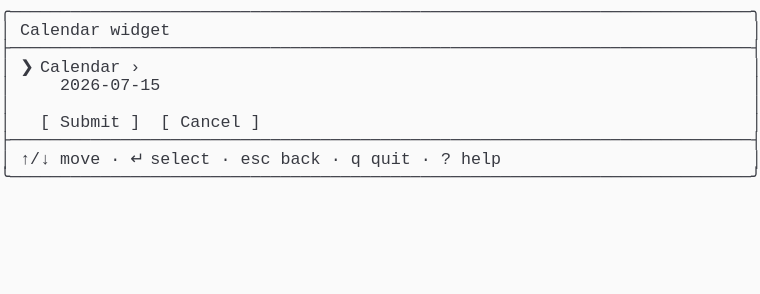
t = 0.00 s
t = 1.03 s: frame unchanged from t = 0.00 s, image omitted
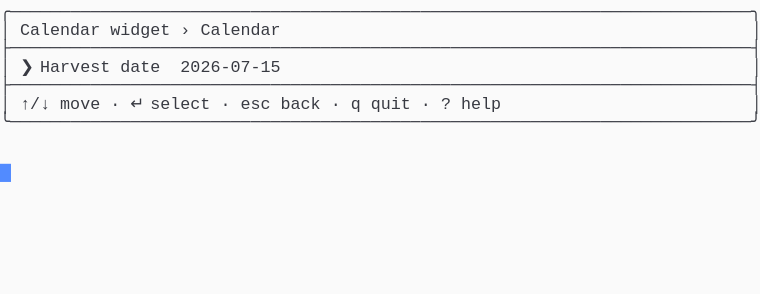
t = 1.98 s
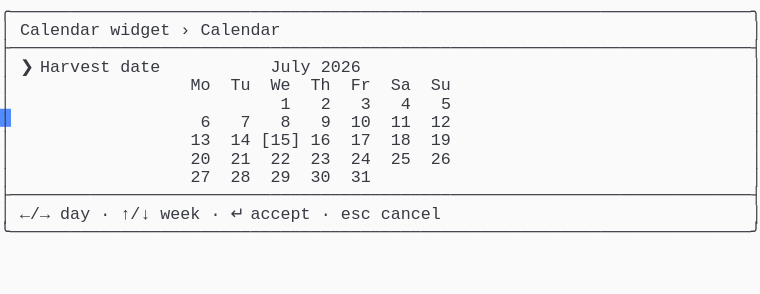
t = 2.80 s
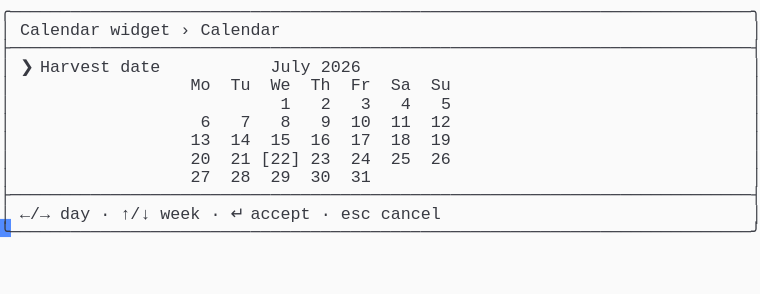
t = 3.69 s
t = 5.06 s: frame unchanged from t = 3.69 s, image omitted

The animated SVG that drew these frames (rendered in a browser with its animation timeline set to each time). Animation: 1 CSS @keyframes rule; one cycle of 5.75 s, repeats indefinitely.

<svg xmlns="http://www.w3.org/2000/svg" xmlns:xlink="http://www.w3.org/1999/xlink" width="760" height="293.92"><rect width="760" height="293.92" rx="0" ry="0" class="a"></rect><svg height="293.92" viewBox="0 0 76 29.392" width="760" xmlns="http://www.w3.org/2000/svg" xmlns:xlink="http://www.w3.org/1999/xlink"><style>.a{fill:rgb(250,250,250)}.b{font-family:Consolas,"Courier New",Courier,"Liberation Mono",monospace}.c{fill:rgb(56,58,66);white-space:pre}.d{fill:transparent}.e{fill:rgb(82,139,255)}.g{animation-duration:5.75s;animation-iteration-count:infinite;animation-name:f;animation-timing-function:steps(1,end)}@keyframes f{0%{transform:translateX(-0px)}0%{transform:translateX(-76px)}23.9%{transform:translateX(-152px)}38%{transform:translateX(-228px)}52.2%{transform:translateX(-304px)}100%{transform:translateX(-380px)}}</style><g font-family="Consolas, &quot;Courier New&quot;, Courier, &quot;Liberation Mono&quot;, monospace" font-size="1.67" class="b"><defs><symbol id="1"><text x="0" y="1.67" class="c">╭──────────────────────────────────────────────────────────────────────────╮</text></symbol><symbol id="2"><text x="0" y="1.67" class="c">├──────────────────────────────────────────────────────────────────────────┤</text></symbol><symbol id="3"><text x="0" y="1.67" class="c">│</text><text x="2.004" y="1.67" class="c">↑/↓</text><text x="6.012" y="1.67" class="c">move</text><text x="11.021999999999998" y="1.67" class="c">·</text><text x="13.026" y="1.67" class="c">↵</text><text x="15.029999999999998" y="1.67" class="c">select</text><text x="22.043999999999997" y="1.67" class="c">·</text><text x="24.048" y="1.67" class="c">esc</text><text x="28.055999999999997" y="1.67" class="c">back</text><text x="33.065999999999995" y="1.67" class="c">·</text><text x="35.06999999999999" y="1.67" class="c">q</text><text x="37.074" y="1.67" class="c">quit</text><text x="42.083999999999996" y="1.67" class="c">·</text><text x="44.087999999999994" y="1.67" class="c">?</text><text x="46.09199999999999" y="1.67" class="c">help</text><text x="75.14999999999999" y="1.67" class="c">│</text></symbol><symbol id="4"><text x="0" y="1.67" class="c">╰──────────────────────────────────────────────────────────────────────────╯</text></symbol><symbol id="5"><text x="0" y="1.67" class="c">│</text><text x="2.004" y="1.67" class="c">Calendar</text><text x="11.021999999999998" y="1.67" class="c">widget</text><text x="18.035999999999998" y="1.67" class="c">›</text><text x="20.04" y="1.67" class="c">Calendar</text><text x="75.14999999999999" y="1.67" class="c">│</text></symbol><symbol id="6"><text x="0" y="1.67" class="c">│</text><text x="2.004" y="1.67" class="c">❯</text><text x="4.008" y="1.67" class="c">Harvest</text><text x="12.024" y="1.67" class="c">date</text><text x="27.054" y="1.67" class="c">July</text><text x="32.064" y="1.67" class="c">2026</text><text x="75.14999999999999" y="1.67" class="c">│</text></symbol><symbol id="7"><text x="0" y="1.67" class="c">│</text><text x="19.037999999999997" y="1.67" class="c">Mo</text><text x="23.045999999999996" y="1.67" class="c">Tu</text><text x="27.054" y="1.67" class="c">We</text><text x="31.061999999999998" y="1.67" class="c">Th</text><text x="35.06999999999999" y="1.67" class="c">Fr</text><text x="39.077999999999996" y="1.67" class="c">Sa</text><text x="43.086" y="1.67" class="c">Su</text><text x="75.14999999999999" y="1.67" class="c">│</text></symbol><symbol id="8"><text x="0" y="1.67" class="c">│</text><text x="28.055999999999997" y="1.67" class="c">1</text><text x="32.064" y="1.67" class="c">2</text><text x="36.071999999999996" y="1.67" class="c">3</text><text x="40.08" y="1.67" class="c">4</text><text x="44.087999999999994" y="1.67" class="c">5</text><text x="75.14999999999999" y="1.67" class="c">│</text></symbol><symbol id="9"><text x="0" y="1.67" class="c">│</text><text x="20.04" y="1.67" class="c">6</text><text x="24.048" y="1.67" class="c">7</text><text x="28.055999999999997" y="1.67" class="c">8</text><text x="32.064" y="1.67" class="c">9</text><text x="35.06999999999999" y="1.67" class="c">10</text><text x="39.077999999999996" y="1.67" class="c">11</text><text x="43.086" y="1.67" class="c">12</text><text x="75.14999999999999" y="1.67" class="c">│</text></symbol><symbol id="10"><text x="0" y="1.67" class="c">│</text><text x="19.037999999999997" y="1.67" class="c">27</text><text x="23.045999999999996" y="1.67" class="c">28</text><text x="27.054" y="1.67" class="c">29</text><text x="31.061999999999998" y="1.67" class="c">30</text><text x="35.06999999999999" y="1.67" class="c">31</text><text x="75.14999999999999" y="1.67" class="c">│</text></symbol><symbol id="11"><text x="0" y="1.67" class="c">│</text><text x="2.004" y="1.67" class="c">←/→</text><text x="6.012" y="1.67" class="c">day</text><text x="10.02" y="1.67" class="c">·</text><text x="12.024" y="1.67" class="c">↑/↓</text><text x="16.032" y="1.67" class="c">week</text><text x="21.041999999999998" y="1.67" class="c">·</text><text x="23.045999999999996" y="1.67" class="c">↵</text><text x="25.05" y="1.67" class="c">accept</text><text x="32.064" y="1.67" class="c">·</text><text x="34.068" y="1.67" class="c">esc</text><text x="38.07599999999999" y="1.67" class="c">cancel</text><text x="75.14999999999999" y="1.67" class="c">│</text></symbol><symbol id="12"><text x="0" y="1.67" class="c">│</text><text x="19.037999999999997" y="1.67" class="c">13</text><text x="23.045999999999996" y="1.67" class="c">14</text><text x="27.054" y="1.67" class="c">15</text><text x="31.061999999999998" y="1.67" class="c">16</text><text x="35.06999999999999" y="1.67" class="c">17</text><text x="39.077999999999996" y="1.67" class="c">18</text><text x="43.086" y="1.67" class="c">19</text><text x="75.14999999999999" y="1.67" class="c">│</text></symbol><symbol id="13"><text x="0" y="1.67" class="c">│</text><text x="19.037999999999997" y="1.67" class="c">20</text><text x="23.045999999999996" y="1.67" class="c">21</text><text x="26.052" y="1.67" class="c">[22]</text><text x="31.061999999999998" y="1.67" class="c">23</text><text x="35.06999999999999" y="1.67" class="c">24</text><text x="39.077999999999996" y="1.67" class="c">25</text><text x="43.086" y="1.67" class="c">26</text><text x="75.14999999999999" y="1.67" class="c">│</text></symbol><symbol id="a"><rect height="16" width="76" x="0" y="0" class="d"></rect></symbol><symbol id="b"><rect height="1.837" width="1.1022" class="e"></rect></symbol></defs><rect height="29.392" width="76" class="a"></rect><g class="g"><svg x="0" y="0" width="456"><svg x="0"><use xlink:href="#a"></use><use xlink:href="#b" x="-0.0040000000000000036" y="0"></use></svg><svg x="76"><use xlink:href="#a"></use><use xlink:href="#b" x="75.996" y="16.358"></use><use xlink:href="#1" y="0"></use><text x="0" y="3.5069999999999997" class="c">│</text><text x="2.004" y="3.5069999999999997" class="c">Calendar</text><text x="11.021999999999998" y="3.5069999999999997" class="c">widget</text><text x="75.14999999999999" y="3.5069999999999997" class="c">│</text><use xlink:href="#2" y="3.674"></use><text x="0" y="7.181" class="c">│</text><text x="2.004" y="7.181" class="c">❯</text><text x="4.008" y="7.181" class="c">Calendar</text><text x="13.026" y="7.181" class="c">›</text><text x="75.14999999999999" y="7.181" class="c">│</text><text x="0" y="9.018" class="c">│</text><text x="6.012" y="9.018" class="c">2026-07-15</text><text x="75.14999999999999" y="9.018" class="c">│</text><text x="0" y="10.855" class="c">│</text><text x="75.14999999999999" y="10.855" class="c">│</text><text x="0" y="12.692" class="c">│</text><text x="4.008" y="12.692" class="c">[</text><text x="6.012" y="12.692" class="c">Submit</text><text x="13.026" y="12.692" class="c">]</text><text x="16.032" y="12.692" class="c">[</text><text x="18.035999999999998" y="12.692" class="c">Cancel</text><text x="25.05" y="12.692" class="c">]</text><text x="75.14999999999999" y="12.692" class="c">│</text><use xlink:href="#2" y="12.859"></use><use xlink:href="#3" y="14.696"></use><use xlink:href="#4" y="16.533"></use></svg><svg x="152"><use xlink:href="#a"></use><use xlink:href="#b" x="75.996" y="10.847"></use><use xlink:href="#1" y="0"></use><use xlink:href="#5" y="1.837"></use><use xlink:href="#2" y="3.674"></use><text x="0" y="7.181" class="c">│</text><text x="2.004" y="7.181" class="c">❯</text><text x="4.008" y="7.181" class="c">Harvest</text><text x="12.024" y="7.181" class="c">date</text><text x="18.035999999999998" y="7.181" class="c">2026-07-15</text><text x="75.14999999999999" y="7.181" class="c">│</text><use xlink:href="#2" y="7.348"></use><use xlink:href="#3" y="9.185"></use><use xlink:href="#4" y="11.022"></use></svg><svg x="228"><use xlink:href="#a"></use><use xlink:href="#b" x="75.996" y="21.869"></use><use xlink:href="#1" y="0"></use><use xlink:href="#5" y="1.837"></use><use xlink:href="#2" y="3.674"></use><use xlink:href="#6" y="5.511"></use><use xlink:href="#7" y="7.348"></use><use xlink:href="#8" y="9.185"></use><use xlink:href="#9" y="11.022"></use><text x="0" y="14.529" class="c">│</text><text x="19.037999999999997" y="14.529" class="c">13</text><text x="23.045999999999996" y="14.529" class="c">14</text><text x="26.052" y="14.529" class="c">[15]</text><text x="31.061999999999998" y="14.529" class="c">16</text><text x="35.06999999999999" y="14.529" class="c">17</text><text x="39.077999999999996" y="14.529" class="c">18</text><text x="43.086" y="14.529" class="c">19</text><text x="75.14999999999999" y="14.529" class="c">│</text><text x="0" y="16.366" class="c">│</text><text x="19.037999999999997" y="16.366" class="c">20</text><text x="23.045999999999996" y="16.366" class="c">21</text><text x="27.054" y="16.366" class="c">22</text><text x="31.061999999999998" y="16.366" class="c">23</text><text x="35.06999999999999" y="16.366" class="c">24</text><text x="39.077999999999996" y="16.366" class="c">25</text><text x="43.086" y="16.366" class="c">26</text><text x="75.14999999999999" y="16.366" class="c">│</text><use xlink:href="#10" y="16.533"></use><use xlink:href="#2" y="18.37"></use><use xlink:href="#11" y="20.206999999999997"></use><use xlink:href="#4" y="22.044"></use></svg><svg x="304"><use xlink:href="#a"></use><use xlink:href="#b" x="75.996" y="21.869"></use><use xlink:href="#1" y="0"></use><use xlink:href="#5" y="1.837"></use><use xlink:href="#2" y="3.674"></use><use xlink:href="#6" y="5.511"></use><use xlink:href="#7" y="7.348"></use><use xlink:href="#8" y="9.185"></use><use xlink:href="#9" y="11.022"></use><use xlink:href="#12" y="12.859"></use><use xlink:href="#13" y="14.696"></use><use xlink:href="#10" y="16.533"></use><use xlink:href="#2" y="18.37"></use><use xlink:href="#11" y="20.206999999999997"></use><use xlink:href="#4" y="22.044"></use></svg><svg x="380"><use xlink:href="#a"></use><use xlink:href="#b" x="0.996" y="23.706000000000003"></use><use xlink:href="#1" y="0"></use><use xlink:href="#5" y="1.837"></use><use xlink:href="#2" y="3.674"></use><use xlink:href="#6" y="5.511"></use><use xlink:href="#7" y="7.348"></use><use xlink:href="#8" y="9.185"></use><use xlink:href="#9" y="11.022"></use><use xlink:href="#12" y="12.859"></use><use xlink:href="#13" y="14.696"></use><use xlink:href="#10" y="16.533"></use><use xlink:href="#2" y="18.37"></use><use xlink:href="#11" y="20.206999999999997"></use><use xlink:href="#4" y="22.044"></use></svg></svg></g></g></svg></svg>
